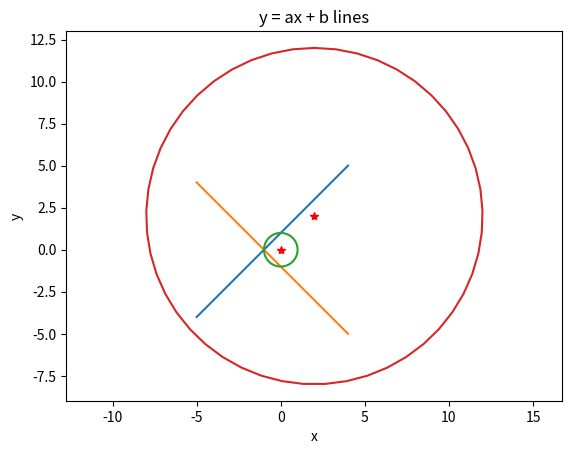

This chart was generated by the following Python code:
def squarer(x): # input parameter x
    return x**2 # returns x**2

print(squarer(3))
squares = [squarer(x) for x in range(10)]
print(squares)

# this function returns None but prints out
def say_hello(name = "friend"):
    print(f"Hi {name}")

say_hello("Ada")
say_hello() # since no argument is sent - name is assigned the default value "friend"
print(say_hello("Beda")) #it returns None after the statements have executed

def smallest(number1, number2):
    if number1 > number2:
        return number2
    else:
        return number1

print(smallest(3,5))

def count_words(text):
    words = text.split() # assuming a word ends with space
    return len(words)

quote = "I stand on the shoulders of giants"
print(count_words(text = quote)) # used keyword arguments to call this function

def my_mean(*args):
    sum_ = 0
    for arg in args:
        sum_ += arg
    return sum_/len(args)

print(my_mean(1,2,3,4))

import matplotlib.pyplot as plt

x = list(range(-5, 5))

# y = ax + b
def draw_line(x, a=1, b=1):
    y = [a*x_+b for x_ in x]

    plt.plot(x,y)
    plt.title("y = ax + b lines")
    plt.xlabel("x")
    plt.ylabel("y")


draw_line(x)
draw_line(x,a=-1,b=-1)

import numpy as np
import matplotlib.pyplot as plt

def draw_circle(radius = 1, center = (0,0)):
    x = np.linspace(0, 2*np.pi)
    plt.plot(radius*np.sin(x)+center[0], radius*np.cos(x)+center[1])
    plt.plot(center[0], center[1], '*r')
    plt.axis("equal")

draw_circle()
draw_circle(radius=10,center=(2,2))


squarer = lambda x: x**2
print(squarer(5))

def n_power(n):
    return lambda x: x**n

third_power = n_power(3)

print(third_power(2))